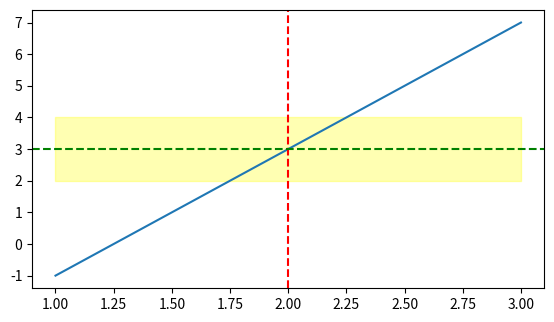

Source code (Python): (Note: this script raises an exception after producing the figure.)
import numpy as np
import matplotlib.pyplot as plt
from matplotlib.widgets import Slider

# Definimos la función
def f(x):
    return 4 * x - 5

# Configuramos la figura y los ejes
fig, ax = plt.subplots()
plt.subplots_adjust(left=0.1, bottom=0.3)  # Ajustamos el espacio para los sliders

# Definimos el rango de x
x = np.linspace(1, 3, 400)
y = f(x)

# Graficamos la función
line, = plt.plot(x, y, label='f(x) = 4x - 5')
plt.axvline(x=2, color='r', linestyle='--', label='x = 2')
L = f(2)
plt.axhline(y=L, color='g', linestyle='--', label=f'L = {L}')

# Dibujamos el rectángulo alrededor del punto (2, L)
rect = plt.fill_between([2 - 1, 2 + 1], L - 1, L + 1, color='yellow', alpha=0.3, label='ε y δ')[0]

# Configuramos los límites del gráfico
plt.xlim(1, 3)
plt.ylim(L - 2, L + 2)
plt.xlabel('x')
plt.ylabel('f(x)')
plt.title('Concepto de Límite: f(x) = 4x - 5 cuando x tiende a 2')
plt.legend()
plt.grid(True)

# Creamos los sliders para epsilon y delta
ax_epsilon = plt.axes([0.2, 0.15, 0.65, 0.03])  # Posición del slider de epsilon
ax_delta = plt.axes([0.2, 0.1, 0.65, 0.03])    # Posición del slider de delta

epsilon_slider = Slider(ax_epsilon, 'ε', 0.1, 2.0, valinit=1.0)
delta_slider = Slider(ax_delta, 'δ', 0.1, 2.0, valinit=1.0)

# Función para actualizar el gráfico cuando se mueven los sliders
def update(val):
    epsilon = epsilon_slider.val
    delta = delta_slider.val
    
    # Actualizamos el rectángulo
    rect.set_xy([[2 - delta, L - epsilon],
                [2 + delta, L - epsilon],
                [2 + delta, L + epsilon],
                [2 - delta, L + epsilon]])
    
    # Redibujamos la figura
    fig.canvas.draw_idle()

# Conectamos los sliders a la función de actualización
epsilon_slider.on_changed(update)
delta_slider.on_changed(update)

# Mostramos la gráfica
plt.show()